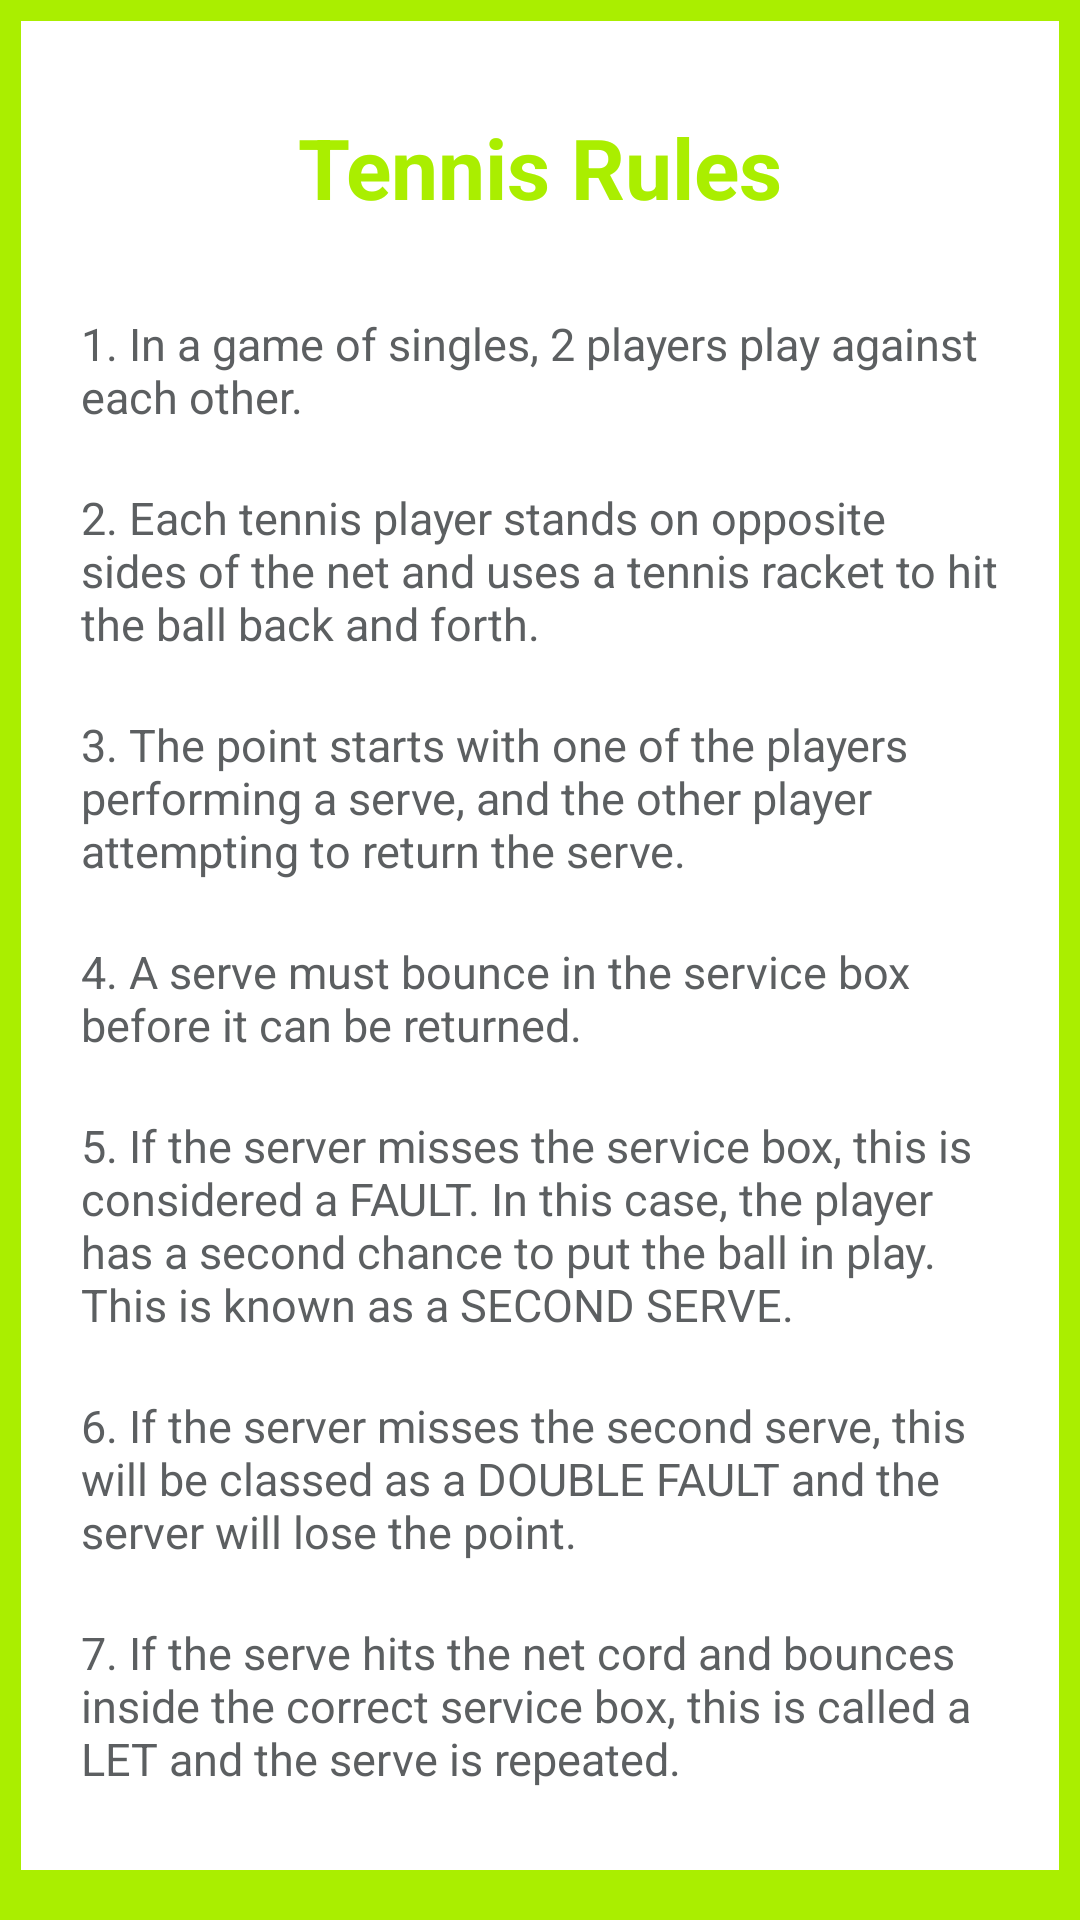

Layout XML and referenced resources for this Android screen:
<!-- AndroidManifest.xml: application theme Theme.Hatrick -->
<!-- res/layout/fragment_tennis_rules.xml -->
<?xml version="1.0" encoding="utf-8"?>
<ScrollView xmlns:android="http://schemas.android.com/apk/res/android"
    xmlns:app="http://schemas.android.com/apk/res-auto"
    xmlns:tools="http://schemas.android.com/tools"
    android:layout_width="match_parent"
    android:layout_height="match_parent"
    android:orientation="vertical"
    android:background="@color/tennisColor">
    <LinearLayout
        android:layout_width="match_parent"
        android:layout_height="match_parent"
        android:orientation="vertical"
        android:background="@color/white"
        android:layout_margin="7dp">
        <LinearLayout
            android:layout_width="match_parent"
            android:layout_height="wrap_content"
            android:orientation="vertical"
            android:background="@color/white"
            android:layout_marginBottom="7dp">
            <TextView
                android:id="@+id/BRtitle"
                android:layout_width="match_parent"
                android:layout_height="wrap_content"
                android:text="Tennis Rules"
                android:textColor="@color/tennisColor"
                android:textSize="28sp"
                android:textStyle="bold"
                android:textAlignment="center"
                android:layout_marginTop="30dp"
                tools:layout_editor_absoluteX="148dp"
                tools:layout_editor_absoluteY="115dp" />
            <TextView
                android:id="@+id/rule1"
                android:layout_width="match_parent"
                android:layout_height="wrap_content"
                android:text="1. In a game of singles, 2 players play against each other."
                android:textColor="@color/textGray"
                android:textSize="15sp"
                android:paddingLeft="20dp"
                android:paddingRight="20dp"
                android:paddingBottom="20dp"
                android:textAlignment="inherit"
                android:layout_marginTop="30dp" />
            <TextView
                android:id="@+id/rule2"
                android:layout_width="match_parent"
                android:layout_height="wrap_content"
                android:text="2. Each tennis player stands on opposite sides of the net and uses a tennis racket to hit the ball back and forth."
                android:textColor="@color/textGray"
                android:textSize="15sp"
                android:paddingLeft="20dp"
                android:paddingRight="20dp"
                android:paddingBottom="20dp"
                android:textAlignment="inherit" />
            <TextView
                android:id="@+id/rule3"
                android:layout_width="match_parent"
                android:layout_height="wrap_content"
                android:text="3. The point starts with one of the players performing a serve, and the other player attempting to return the serve."
                android:textColor="@color/textGray"
                android:textSize="15sp"
                android:paddingLeft="20dp"
                android:paddingRight="20dp"
                android:paddingBottom="20dp"
                android:textAlignment="inherit" />
            <TextView
                android:id="@+id/rule4"
                android:layout_width="match_parent"
                android:layout_height="wrap_content"
                android:text="4. A serve must bounce in the service box before it can be returned."
                android:textColor="@color/textGray"
                android:textSize="15sp"
                android:paddingLeft="20dp"
                android:paddingRight="20dp"
                android:paddingBottom="20dp"
                android:textAlignment="inherit" />
            <TextView
                android:id="@+id/rule5"
                android:layout_width="match_parent"
                android:layout_height="wrap_content"
                android:text="5. If the server misses the service box, this is considered a FAULT. In this case, the player has a second chance to put the ball in play. This is known as a SECOND SERVE."
                android:textColor="@color/textGray"
                android:textSize="15sp"
                android:paddingLeft="20dp"
                android:paddingRight="20dp"
                android:paddingBottom="20dp"
                android:textAlignment="inherit" />
            <TextView
            android:id="@+id/rule6"
            android:layout_width="match_parent"
            android:layout_height="wrap_content"
            android:text="6. If the server misses the second serve, this will be classed as a DOUBLE FAULT and the server will lose the point."
            android:textColor="@color/textGray"
            android:textSize="15sp"
            android:paddingLeft="20dp"
            android:paddingRight="20dp"
            android:paddingBottom="20dp"
            android:textAlignment="inherit" />
            <TextView
            android:id="@+id/rule7"
            android:layout_width="match_parent"
            android:layout_height="wrap_content"
            android:text="7. If the serve hits the net cord and bounces inside the correct service box, this is called a LET and the serve is repeated."
            android:textColor="@color/textGray"
            android:textSize="15sp"
            android:paddingLeft="20dp"
            android:paddingRight="20dp"
            android:paddingBottom="20dp"
            android:textAlignment="inherit" />
        </LinearLayout>
    </LinearLayout>
</ScrollView>
<!-- resources referenced by this layout -->
<resources>
  <color name="tennisColor">#AAEE00</color>
  <color name="textGray">#5c5f61</color>
  <color name="white">#FFFFFFFF</color>
  <style name="Theme.Hatrick" parent="Theme.MaterialComponents.DayNight.DarkActionBar">
          
          <item name="colorPrimary">@color/myDarkGreen</item>
          <item name="colorPrimaryVariant">@color/darkGreen</item>
          <item name="colorOnPrimary">@color/white</item>
          
          <item name="colorSecondary">@color/myDarkGreen</item>
          <item name="colorSecondaryVariant">@color/teal_700</item>
          <item name="colorOnSecondary">@color/black</item>
          
          <item name="android:statusBarColor" tools:targetApi="l">?attr/colorPrimaryVariant</item>
          
      </style>
  <color name="myDarkGreen">#009900</color>
  <color name="darkGreen">#006600</color>
  <color name="teal_700">#FF018786</color>
  <color name="black">#FF000000</color>
</resources>
